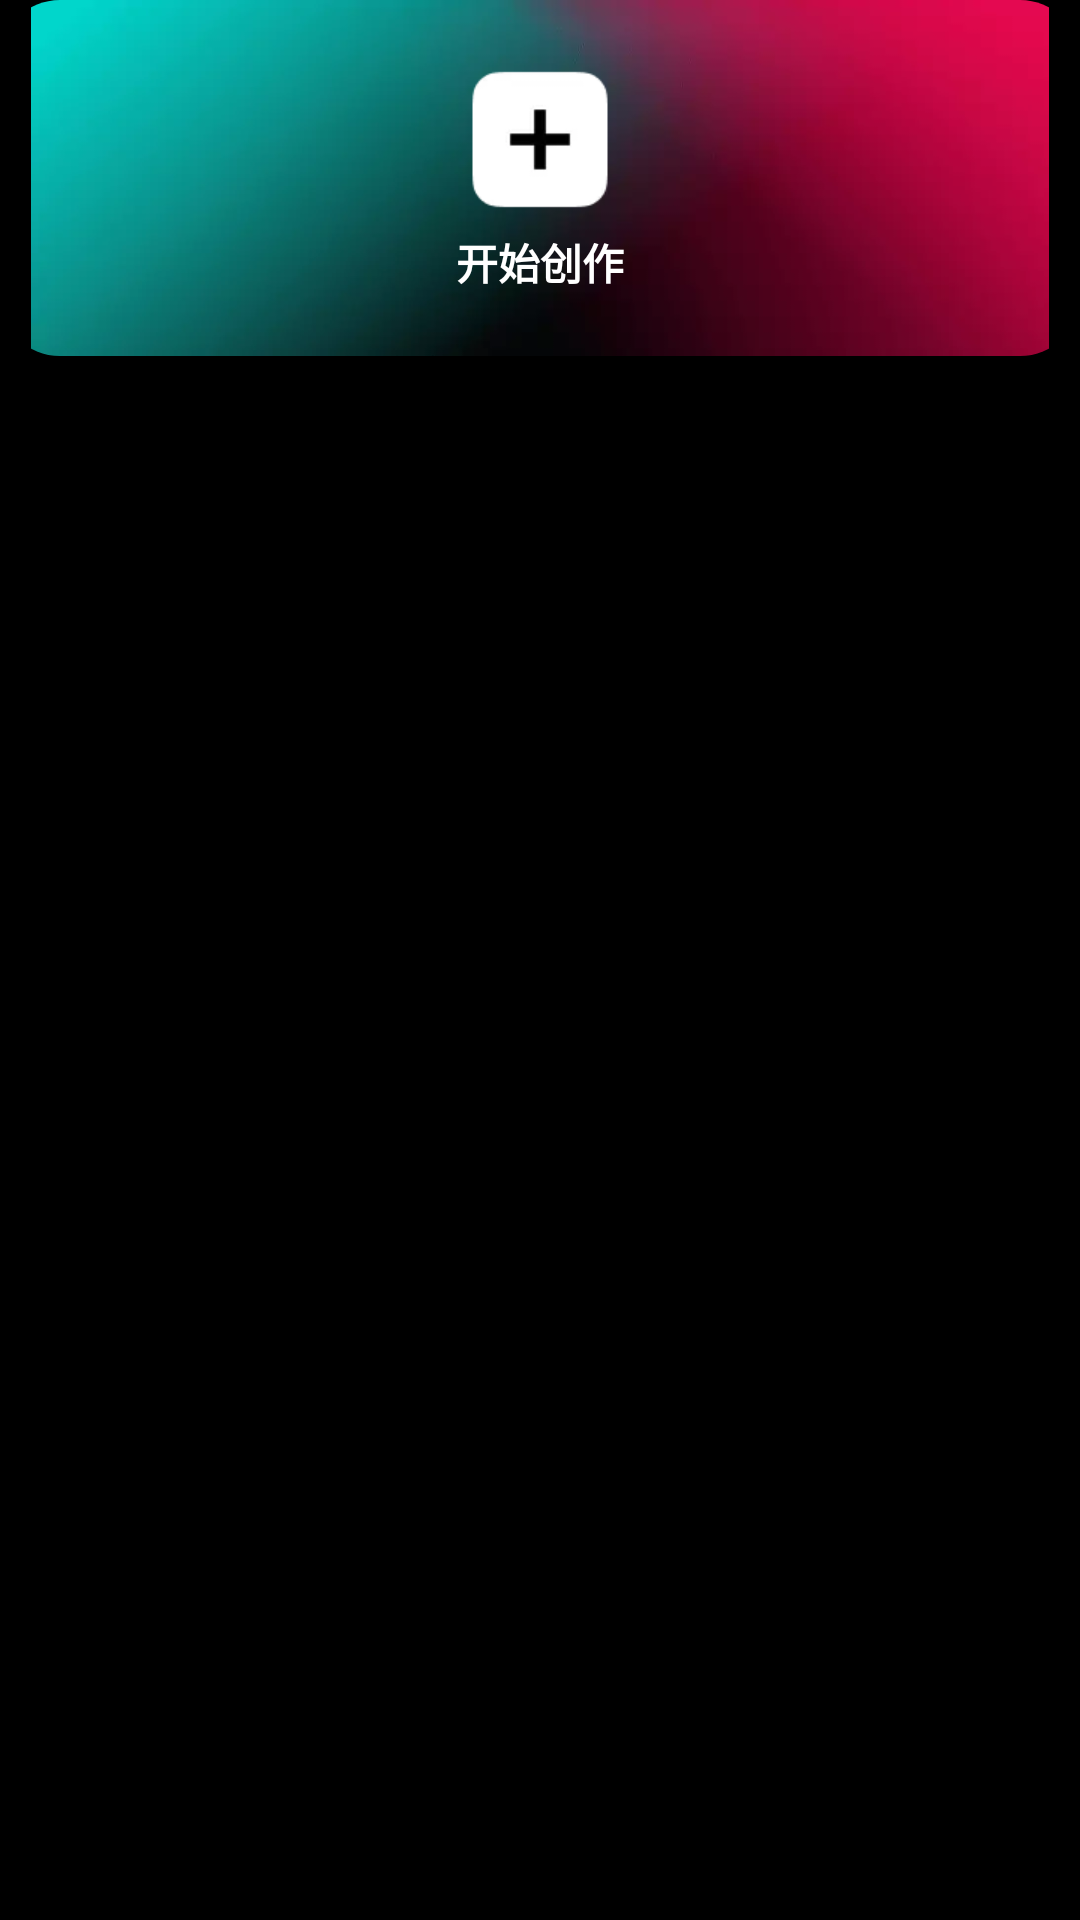

Produce the Android XML layout that renders to this screen, including the resource entries it uses.
<!-- AndroidManifest.xml: application theme Theme.AVClip -->
<!-- res/layout/activity_home.xml -->
<?xml version="1.0" encoding="utf-8"?>
<androidx.constraintlayout.widget.ConstraintLayout xmlns:android="http://schemas.android.com/apk/res/android"
    android:layout_width="match_parent"
    android:layout_height="match_parent"
    xmlns:app="http://schemas.android.com/apk/res-auto"
    android:background="@color/black">

    <androidx.cardview.widget.CardView
        android:layout_width="match_parent"
        android:layout_height="wrap_content"
        app:layout_constraintStart_toStartOf="parent"
        app:layout_constraintEnd_toEndOf="parent"
        app:layout_constraintTop_toTopOf="parent"
        app:cardCornerRadius="20dp"
        app:cardBackgroundColor="@color/black">

        <androidx.appcompat.widget.AppCompatImageView
            android:layout_width="match_parent"
            android:layout_height="wrap_content"
            android:src="@mipmap/ada"
            android:adjustViewBounds="true"
            android:layout_marginStart="10dp"
            android:layout_marginEnd="10dp" />

        <LinearLayout
            android:layout_width="match_parent"
            android:layout_height="wrap_content"
            android:orientation="vertical"
            android:layout_gravity="center">

            <androidx.appcompat.widget.AppCompatImageView
                android:layout_width="match_parent"
                android:layout_height="wrap_content"
                android:src="@mipmap/ae6"
                android:layout_gravity="center" />

            <TextView
                android:layout_width="wrap_content"
                android:layout_height="wrap_content"
                android:layout_marginTop="5dp"
                android:text="开始创作"
                android:textColor="@color/white"
                android:textStyle="bold"
                android:layout_gravity="center" />

        </LinearLayout>

    </androidx.cardview.widget.CardView>


</androidx.constraintlayout.widget.ConstraintLayout>
<!-- resources referenced by this layout -->
<resources>
  <color name="black">#FF000000</color>
  <color name="white">#FFFFFFFF</color>
  <!-- mipmap ada: webp bitmap (mipmap-hdpi, 3888 bytes) -->
  <!-- mipmap ae6: webp bitmap (mipmap-xhdpi, 720 bytes) -->
  <style name="Theme.AVClip" parent="Theme.MaterialComponents.Light.NoActionBar">
          
          <item name="colorPrimary">@color/purple_500</item>
          <item name="colorPrimaryVariant">@color/purple_700</item>
          <item name="colorOnPrimary">@color/white</item>
          
          <item name="colorSecondary">@color/teal_200</item>
          <item name="colorSecondaryVariant">@color/teal_700</item>
          <item name="colorOnSecondary">@color/black</item>
          
          <item name="android:statusBarColor" tools:targetApi="l">?attr/colorPrimaryVariant</item>
          
      </style>
  <color name="purple_500">#FF6200EE</color>
  <color name="purple_700">#FF3700B3</color>
  <color name="teal_200">#FF03DAC5</color>
  <color name="teal_700">#FF018786</color>
</resources>
